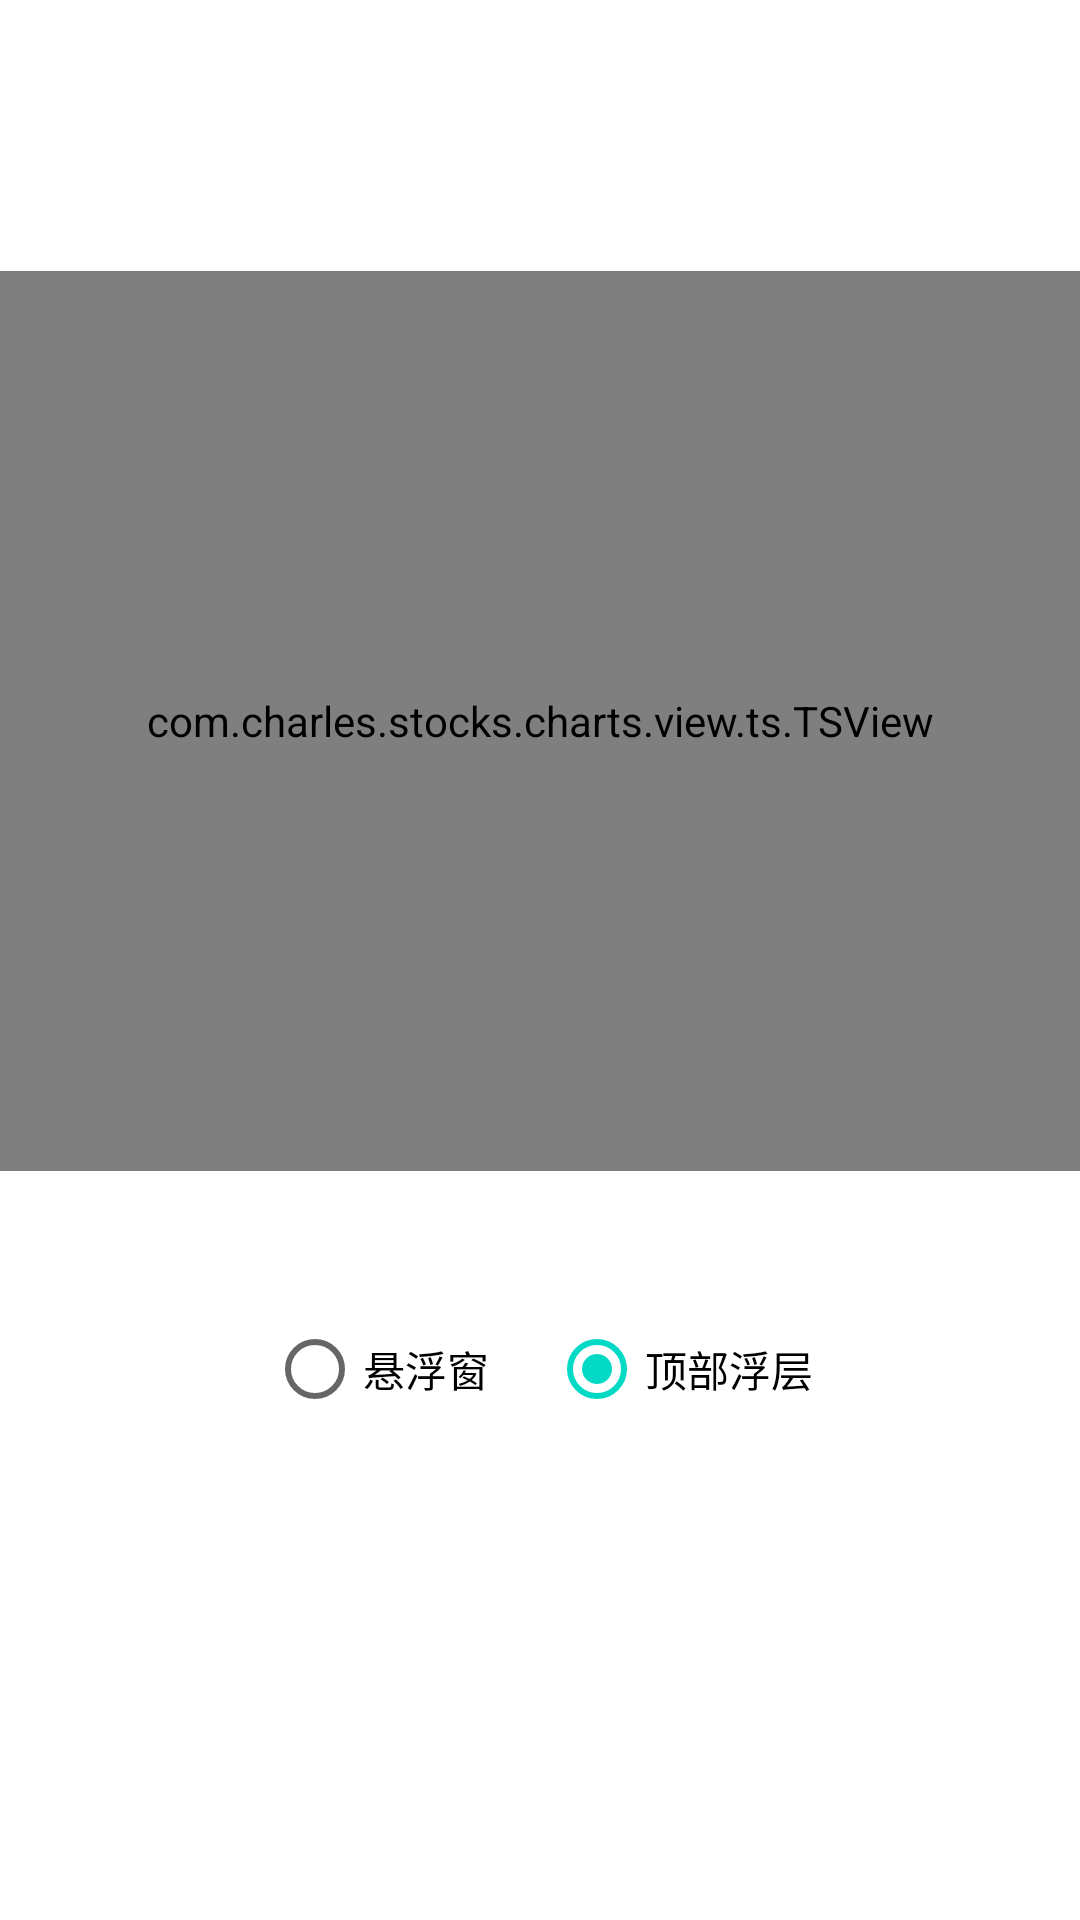

Reconstruct the res/layout file that produces this screen, plus the resources it refers to.
<!-- AndroidManifest.xml: application theme AppTheme -->
<!-- res/layout/activity_ts_view.xml -->
<?xml version="1.0" encoding="utf-8"?>
<androidx.constraintlayout.widget.ConstraintLayout xmlns:android="http://schemas.android.com/apk/res/android"
    xmlns:app="http://schemas.android.com/apk/res-auto"
    xmlns:tools="http://schemas.android.com/tools"
    android:layout_width="match_parent"
    android:layout_height="match_parent"
    android:background="#FFFFFF"
    tools:context=".ui.TSViewActivity">

    <androidx.constraintlayout.widget.ConstraintLayout
        android:id="@+id/cross_view"
        android:layout_width="match_parent"
        android:layout_height="wrap_content"
        android:padding="10dp"
        android:visibility="invisible"
        app:layout_constraintTop_toTopOf="parent"
        tools:visibility="visible">

        <TextView
            android:id="@+id/date_tv"
            android:layout_width="wrap_content"
            android:layout_height="wrap_content"
            app:layout_constraintStart_toStartOf="parent"
            app:layout_constraintTop_toTopOf="parent"
            tools:text="07/14 11:56" />

        <TextView
            android:id="@+id/price_label"
            android:layout_width="wrap_content"
            android:layout_height="wrap_content"
            android:layout_marginTop="5dp"
            android:text="价 格"
            app:layout_constraintStart_toStartOf="parent"
            app:layout_constraintTop_toBottomOf="@+id/date_tv" />

        <TextView
            android:id="@+id/price_tv"
            android:layout_width="50dp"
            android:layout_height="wrap_content"
            android:gravity="center_vertical"
            android:lines="1"
            android:text="11.00"
            app:autoSizeMaxTextSize="14sp"
            app:autoSizeMinTextSize="10sp"
            app:autoSizeTextType="uniform"
            app:layout_constraintBaseline_toBaselineOf="@+id/price_label"
            app:layout_constraintEnd_toStartOf="@+id/change_label"
            app:layout_constraintStart_toEndOf="@+id/price_label" />

        <TextView
            android:id="@+id/change_label"
            android:layout_width="wrap_content"
            android:layout_height="wrap_content"
            android:text="涨跌额"
            app:layout_constraintEnd_toStartOf="@+id/change_tv"
            app:layout_constraintStart_toEndOf="@+id/price_tv"
            app:layout_constraintTop_toTopOf="@+id/price_label" />

        <TextView
            android:id="@+id/change_tv"
            android:layout_width="50dp"
            android:layout_height="wrap_content"
            android:gravity="center_vertical"
            android:lines="1"
            android:text="11.00"
            app:autoSizeMaxTextSize="14sp"
            app:autoSizeMinTextSize="10sp"
            app:autoSizeTextType="uniform"
            app:layout_constraintBaseline_toBaselineOf="@+id/price_label"
            app:layout_constraintEnd_toStartOf="@+id/amount_label"
            app:layout_constraintStart_toEndOf="@+id/change_label" />

        <TextView
            android:id="@+id/amount_label"
            android:layout_width="wrap_content"
            android:layout_height="wrap_content"
            android:text="成交额"
            app:layout_constraintEnd_toStartOf="@+id/amount_tv"
            app:layout_constraintStart_toEndOf="@+id/change_tv"
            app:layout_constraintTop_toTopOf="@+id/price_label" />

        <TextView
            android:id="@+id/amount_tv"
            android:layout_width="60dp"
            android:layout_height="wrap_content"
            android:gravity="center_vertical"
            android:lines="1"
            android:text="1111.00万"
            app:autoSizeMaxTextSize="14sp"
            app:autoSizeMinTextSize="10sp"
            app:autoSizeTextType="uniform"
            app:layout_constraintBaseline_toBaselineOf="@+id/price_label"
            app:layout_constraintEnd_toEndOf="parent" />

        <TextView
            android:id="@+id/avg_label"
            android:layout_width="wrap_content"
            android:layout_height="wrap_content"
            android:layout_marginTop="5dp"
            android:text="均 价"
            app:layout_constraintStart_toStartOf="parent"
            app:layout_constraintTop_toBottomOf="@+id/price_label" />

        <TextView
            android:id="@+id/avg_tv"
            android:layout_width="50dp"
            android:layout_height="wrap_content"
            android:gravity="center_vertical"
            android:lines="1"
            android:text="11.00"
            app:autoSizeMaxTextSize="14sp"
            app:autoSizeMinTextSize="10sp"
            app:autoSizeTextType="uniform"
            app:layout_constraintBaseline_toBaselineOf="@+id/avg_label"
            app:layout_constraintEnd_toStartOf="@+id/roc_label"
            app:layout_constraintStart_toEndOf="@+id/avg_label" />

        <TextView
            android:id="@+id/roc_label"
            android:layout_width="wrap_content"
            android:layout_height="wrap_content"
            android:text="涨跌幅"
            app:layout_constraintEnd_toStartOf="@+id/roc_tv"
            app:layout_constraintStart_toEndOf="@+id/avg_tv"
            app:layout_constraintTop_toTopOf="@+id/avg_label" />

        <TextView
            android:id="@+id/roc_tv"
            android:layout_width="50dp"
            android:layout_height="wrap_content"
            android:gravity="center_vertical"
            android:lines="1"
            android:text="11.00%"
            app:autoSizeMaxTextSize="14sp"
            app:autoSizeMinTextSize="10sp"
            app:autoSizeTextType="uniform"
            app:layout_constraintBaseline_toBaselineOf="@+id/avg_label"
            app:layout_constraintEnd_toStartOf="@+id/volume_label"
            app:layout_constraintStart_toEndOf="@+id/roc_label" />

        <TextView
            android:id="@+id/volume_label"
            android:layout_width="wrap_content"
            android:layout_height="wrap_content"
            android:text="成交量"
            app:layout_constraintEnd_toStartOf="@+id/volume_tv"
            app:layout_constraintStart_toEndOf="@+id/roc_tv"
            app:layout_constraintTop_toTopOf="@+id/avg_label" />

        <TextView
            android:id="@+id/volume_tv"
            android:layout_width="60dp"
            android:layout_height="wrap_content"
            android:gravity="center_vertical"
            android:lines="1"
            android:text="111.00万股"
            app:autoSizeMaxTextSize="14sp"
            app:autoSizeMinTextSize="8sp"
            app:autoSizeTextType="uniform"
            app:layout_constraintBaseline_toBaselineOf="@+id/avg_label"
            app:layout_constraintEnd_toEndOf="parent" />

    </androidx.constraintlayout.widget.ConstraintLayout>

    <com.charles.stocks.charts.view.ts.TSView
        android:id="@+id/ts_view"
        android:layout_width="match_parent"
        android:layout_height="300dp"
        app:layout_constraintStart_toStartOf="parent"
        app:layout_constraintTop_toBottomOf="@+id/cross_view" />

    <RadioGroup
        android:id="@+id/radio_group"
        android:layout_width="wrap_content"
        android:layout_height="wrap_content"
        android:layout_marginTop="50dp"
        android:orientation="horizontal"
        app:layout_constraintEnd_toEndOf="parent"
        app:layout_constraintStart_toStartOf="parent"
        app:layout_constraintTop_toBottomOf="@+id/ts_view">

        <RadioButton
            android:id="@+id/float_btn"
            android:layout_width="wrap_content"
            android:layout_height="wrap_content"
            android:text="悬浮窗" />

        <RadioButton
            android:id="@+id/top_btn"
            android:layout_width="wrap_content"
            android:layout_height="wrap_content"
            android:layout_marginStart="20dp"
            android:checked="true"
            android:text="顶部浮层" />
    </RadioGroup>

</androidx.constraintlayout.widget.ConstraintLayout>
<!-- resources referenced by this layout -->
<resources>
  <style name="AppTheme" parent="Theme.AppCompat.Light.DarkActionBar">
          
          <item name="colorPrimary">@color/colorPrimary</item>
          <item name="colorPrimaryDark">@color/colorPrimaryDark</item>
          <item name="colorAccent">@color/colorAccent</item>
      </style>
  <!-- not gathered from this repository: default colours our renderer supplied (Android Studio template values) -->
  <color name="colorPrimary">#FF6200EE</color>
  <color name="colorPrimaryDark">#FF3700B3</color>
  <color name="colorAccent">#FF03DAC5</color>
</resources>
